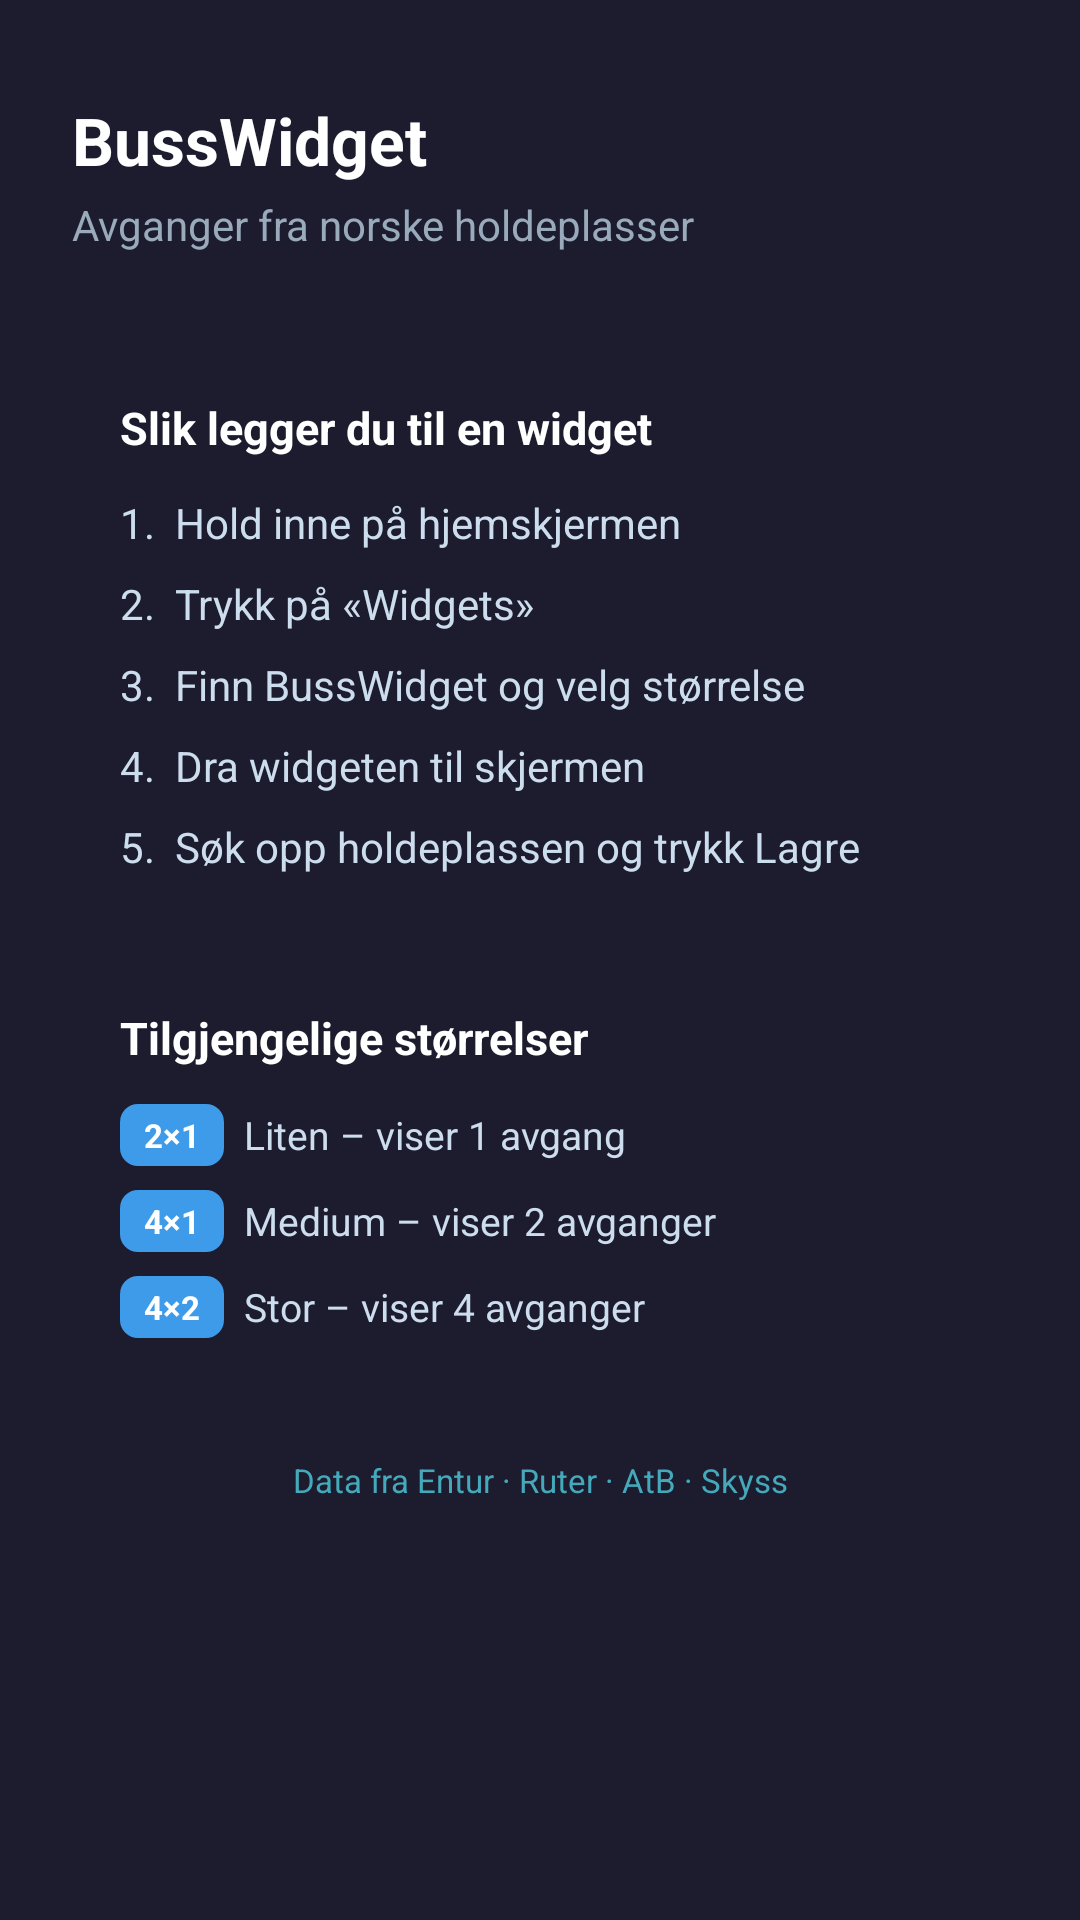

This screen was rendered from an Android layout file. Write that file and the resources it references.
<!-- AndroidManifest.xml: application theme Theme.BussWidget -->
<!-- res/layout/activity_main.xml -->
<?xml version="1.0" encoding="utf-8"?>
<LinearLayout xmlns:android="http://schemas.android.com/apk/res/android"
    android:layout_width="match_parent"
    android:layout_height="match_parent"
    android:orientation="vertical"
    android:background="#1C1C2E"
    android:padding="24dp">

    
    <TextView
        android:layout_width="match_parent"
        android:layout_height="wrap_content"
        android:text="BussWidget"
        android:textColor="#FFFFFF"
        android:textSize="22sp"
        android:textStyle="bold"
        android:layout_marginTop="8dp"
        android:layout_marginBottom="4dp" />

    <TextView
        android:layout_width="match_parent"
        android:layout_height="wrap_content"
        android:text="Avganger fra norske holdeplasser"
        android:textColor="#99AABB"
        android:textSize="14sp"
        android:layout_marginBottom="32dp" />

    
    <LinearLayout
        android:layout_width="match_parent"
        android:layout_height="wrap_content"
        android:orientation="vertical"
        android:background="@drawable/row_background"
        android:padding="16dp"
        android:layout_marginBottom="12dp">

        <TextView
            android:layout_width="match_parent"
            android:layout_height="wrap_content"
            android:text="Slik legger du til en widget"
            android:textColor="#FFFFFF"
            android:textSize="15sp"
            android:textStyle="bold"
            android:layout_marginBottom="12dp"/>

        <TextView
            android:layout_width="match_parent"
            android:layout_height="wrap_content"
            android:text="1.  Hold inne på hjemskjermen"
            android:textColor="#CCDDEE"
            android:textSize="14sp"
            android:layout_marginBottom="8dp"/>

        <TextView
            android:layout_width="match_parent"
            android:layout_height="wrap_content"
            android:text="2.  Trykk på «Widgets»"
            android:textColor="#CCDDEE"
            android:textSize="14sp"
            android:layout_marginBottom="8dp"/>

        <TextView
            android:layout_width="match_parent"
            android:layout_height="wrap_content"
            android:text="3.  Finn BussWidget og velg størrelse"
            android:textColor="#CCDDEE"
            android:textSize="14sp"
            android:layout_marginBottom="8dp"/>

        <TextView
            android:layout_width="match_parent"
            android:layout_height="wrap_content"
            android:text="4.  Dra widgeten til skjermen"
            android:textColor="#CCDDEE"
            android:textSize="14sp"
            android:layout_marginBottom="8dp"/>

        <TextView
            android:layout_width="match_parent"
            android:layout_height="wrap_content"
            android:text="5.  Søk opp holdeplassen og trykk Lagre"
            android:textColor="#CCDDEE"
            android:textSize="14sp"/>
    </LinearLayout>

    
    <LinearLayout
        android:layout_width="match_parent"
        android:layout_height="wrap_content"
        android:orientation="vertical"
        android:background="@drawable/row_background"
        android:padding="16dp">

        <TextView
            android:layout_width="match_parent"
            android:layout_height="wrap_content"
            android:text="Tilgjengelige størrelser"
            android:textColor="#FFFFFF"
            android:textSize="15sp"
            android:textStyle="bold"
            android:layout_marginBottom="12dp"/>

        <LinearLayout android:layout_width="match_parent" android:layout_height="wrap_content"
            android:orientation="horizontal" android:gravity="center_vertical"
            android:layout_marginBottom="8dp">
            <TextView android:layout_width="wrap_content" android:layout_height="wrap_content"
                android:background="@drawable/badge_background"
                android:text="2×1" android:textColor="#FFFFFF" android:textSize="11sp"
                android:textStyle="bold" android:paddingStart="8dp" android:paddingEnd="8dp"
                android:paddingTop="3dp" android:paddingBottom="3dp"/>
            <TextView android:layout_width="match_parent" android:layout_height="wrap_content"
                android:text="  Liten – viser 1 avgang" android:textColor="#CCDDEE"
                android:textSize="13sp"/>
        </LinearLayout>

        <LinearLayout android:layout_width="match_parent" android:layout_height="wrap_content"
            android:orientation="horizontal" android:gravity="center_vertical"
            android:layout_marginBottom="8dp">
            <TextView android:layout_width="wrap_content" android:layout_height="wrap_content"
                android:background="@drawable/badge_background"
                android:text="4×1" android:textColor="#FFFFFF" android:textSize="11sp"
                android:textStyle="bold" android:paddingStart="8dp" android:paddingEnd="8dp"
                android:paddingTop="3dp" android:paddingBottom="3dp"/>
            <TextView android:layout_width="match_parent" android:layout_height="wrap_content"
                android:text="  Medium – viser 2 avganger" android:textColor="#CCDDEE"
                android:textSize="13sp"/>
        </LinearLayout>

        <LinearLayout android:layout_width="match_parent" android:layout_height="wrap_content"
            android:orientation="horizontal" android:gravity="center_vertical">
            <TextView android:layout_width="wrap_content" android:layout_height="wrap_content"
                android:background="@drawable/badge_background"
                android:text="4×2" android:textColor="#FFFFFF" android:textSize="11sp"
                android:textStyle="bold" android:paddingStart="8dp" android:paddingEnd="8dp"
                android:paddingTop="3dp" android:paddingBottom="3dp"/>
            <TextView android:layout_width="match_parent" android:layout_height="wrap_content"
                android:text="  Stor – viser 4 avganger" android:textColor="#CCDDEE"
                android:textSize="13sp"/>
        </LinearLayout>

    </LinearLayout>

    <TextView
        android:layout_width="match_parent"
        android:layout_height="wrap_content"
        android:text="Data fra Entur · Ruter · AtB · Skyss"
        android:textColor="#44AABB"
        android:textSize="11sp"
        android:gravity="center"
        android:layout_marginTop="24dp"/>

</LinearLayout>
<!-- resources referenced by this layout -->
<resources>
  <!-- drawable badge_background (drawable) -->
  <?xml version="1.0" encoding="utf-8"?>
  <shape xmlns:android="http://schemas.android.com/apk/res/android">
      <solid android:color="#3D9BE9" />
      <corners android:radius="6dp" />
  </shape>
  <style name="Theme.BussWidget" parent="Theme.MaterialComponents.DayNight.NoActionBar">
          <item name="colorPrimary">#3D9BE9</item>
          <item name="colorPrimaryVariant">#2A7ACC</item>
          <item name="colorOnPrimary">#FFFFFF</item>
          <item name="android:windowBackground">#1C1C2E</item>
          <item name="android:statusBarColor">#1C1C2E</item>
          <item name="android:navigationBarColor">#1C1C2E</item>
          <item name="android:textColorPrimary">#FFFFFF</item>
          <item name="android:textColorSecondary">#99AABB</item>
      </style>
</resources>
